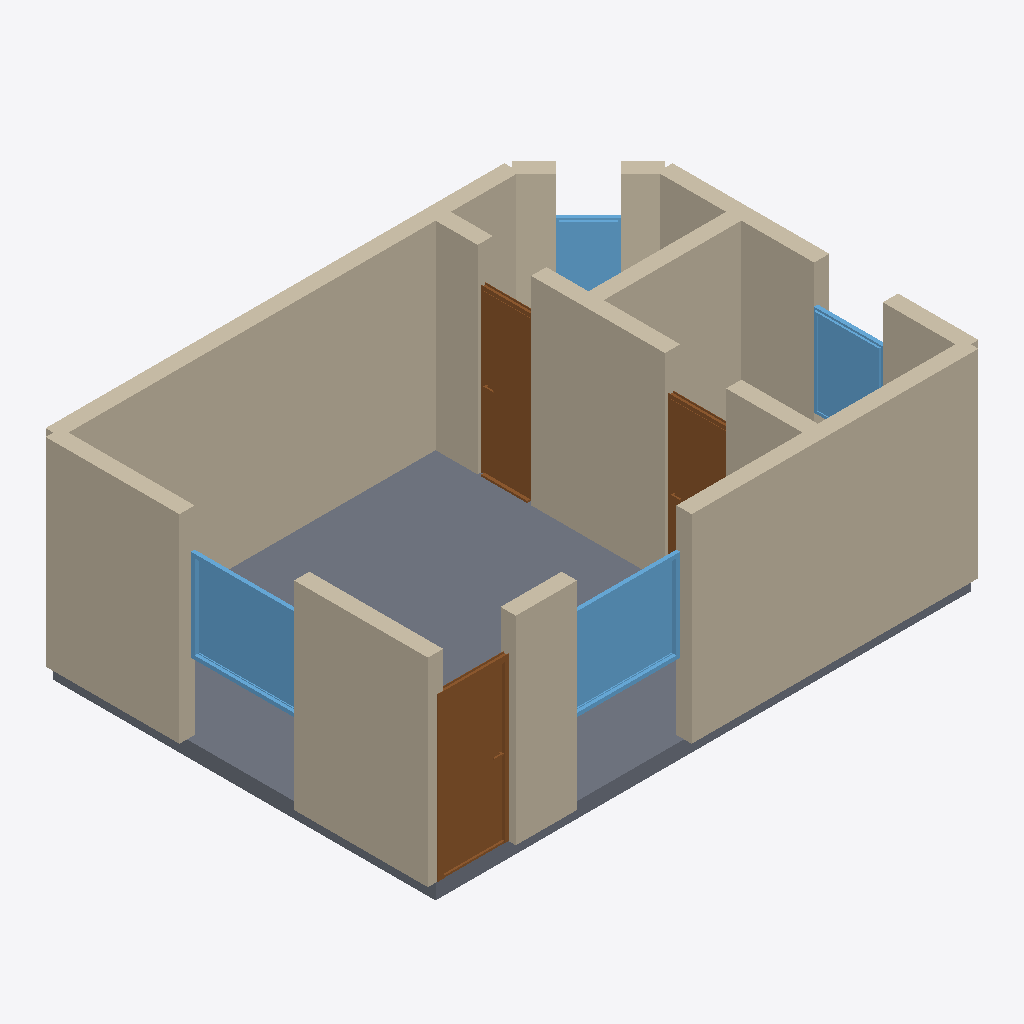
Isometric view of an IFC building model (IFC-SPF (STEP), schema IFC4, length unit metre), seen from the south-west, elements coloured by IFC class: 14 walls (beige), 4 windows (light blue), 3 doors (brown), 1 slab (grey).
Extent 7.2 m × 5.2 m × 2.8 m (x, y, z). Storeys (1): Ground Floor at 0.00 m. Elements (22): 14 IfcWall, 4 IfcWindow, 3 IfcDoor, 1 IfcSlab.

HEADER;
FILE_DESCRIPTION(('ViewDefinition[DesignTransferView]'),'2;1');
FILE_NAME('/dev/null','2026-05-05T15:30:15+05:30',(''),(''),'IfcOpenShell 0.8.5','IfcOpenShell 0.8.5','Nobody');
FILE_SCHEMA(('IFC4'));
ENDSEC;
DATA;
#1=IFCPROJECT('2_oQPtCvD01hy_2zqurEI_',$,'A compact Munich Schwabing or Maxvorstadt Einzimmer studio w',$,$,$,$,(#10),#5);
#12=IFCSITE('2MWAwrSJ5AQ9T6usqem1Dt',$,'Site',$,$,$,$,$,$,$,$,$,$,$);
#13=IFCBUILDING('1kQuTJhe936fPGSFfw$ww1',$,'Building',$,$,$,$,$,$,$,$,$);
#16=IFCBUILDINGSTOREY('38dEyr5m11S9VJmY$8R_gT',$,'Ground Floor',$,$,#22,$,$,$,$);
#156=IFCWALL('3w7I7UO7n11vRwx2SJ8KcM',$,'Exterior Wall',$,$,#177,#172,$,$);
#46=IFCWALL('24CZn5zy5E5BhQo2zNk3ey',$,'Exterior Wall',$,$,#67,#62,$,$);
#887=IFCSLAB('3mP07VWuH1ZfhZHwo5rsxo',$,'Floor',$,$,#904,#899,$,.FLOOR.);
#178=IFCWALL('14VEwQhYnEZ8B5zJactiT4',$,'Exterior Wall',$,$,#199,#194,$,$);
#200=IFCWALL('2rT$ZJJfX7Ag8JHJKXMtK_',$,'Exterior Wall',$,$,#221,#216,$,$);
#244=IFCWALL('3aDQsMtWXFzhpb8sFVvHqo',$,'Interior Wall',$,$,#265,#260,$,$);
#90=IFCWALL('0XSc6Tv8j83BrwpQstQns1',$,'Exterior Wall',$,$,#111,#106,$,$);
#23=IFCWALL('14jYMflMLBZQc9xfavOlqW',$,'Exterior Wall',$,$,#45,#39,$,$);
#310=IFCWALL('1JCRQV7ej8PuJUtYHdyVhS',$,'Interior Wall',$,$,#331,#326,$,$);
#332=IFCDOOR('3kV_tRBkP4HBP0fpr0vO76',$,'Door',$,$,#416,#411,$,2.1,0.9,$,$,$);
#266=IFCWALL('1D3jRss4vBlB1fTG34zn8X',$,'Interior Wall',$,$,#287,#282,$,$);
#288=IFCWALL('2IdKP8OJLFdRj4xQq$7mv1',$,'Interior Wall',$,$,#309,#304,$,$);
#587=IFCWINDOW('1p5Ex7GQj6H9hPun0cfnVW',$,'Window',$,$,#641,#636,$,1.2,1.5,$,$,$);
#642=IFCWINDOW('2qUT0OMuLDAwQOEtwK7QKb',$,'Window',$,$,#696,#691,$,1.2,1.5,$,$,$);
#502=IFCDOOR('0tkSpSbQf9E9QRLOsBqW1v',$,'Door',$,$,#586,#581,$,2.1,0.7,$,$,$);
#697=IFCWINDOW('3Erkqwv1TE6uhjba8hVv8u',$,'Window',$,$,#751,#746,$,1.2,0.9,$,$,$);
#417=IFCDOOR('1j9rMn1Kz3oeEiGJ5ilDMn',$,'Door',$,$,#501,#496,$,2.1,0.8,$,$,$);
#134=IFCWALL('0XHLL1n39A1Pq7jqfUsm9p',$,'Exterior Wall',$,$,#155,#150,$,$);
#222=IFCWALL('2AlE4yiJb9cxe6GfpG8U1A',$,'Interior Wall',$,$,#243,#238,$,$);
#68=IFCWALL('1bkWR7vDfFnfnf_6lu7jGC',$,'Exterior Wall',$,$,#89,#84,$,$);
#752=IFCWINDOW('2f1qCGRcr0v9X5sTyPXJ1B',$,'Window',$,$,#806,#801,$,1.2,0.6,$,$,$);
#112=IFCWALL('0nGrGUWZv36e5unNK2zSlo',$,'Exterior Wall',$,$,#133,#128,$,$);
ENDSEC;
